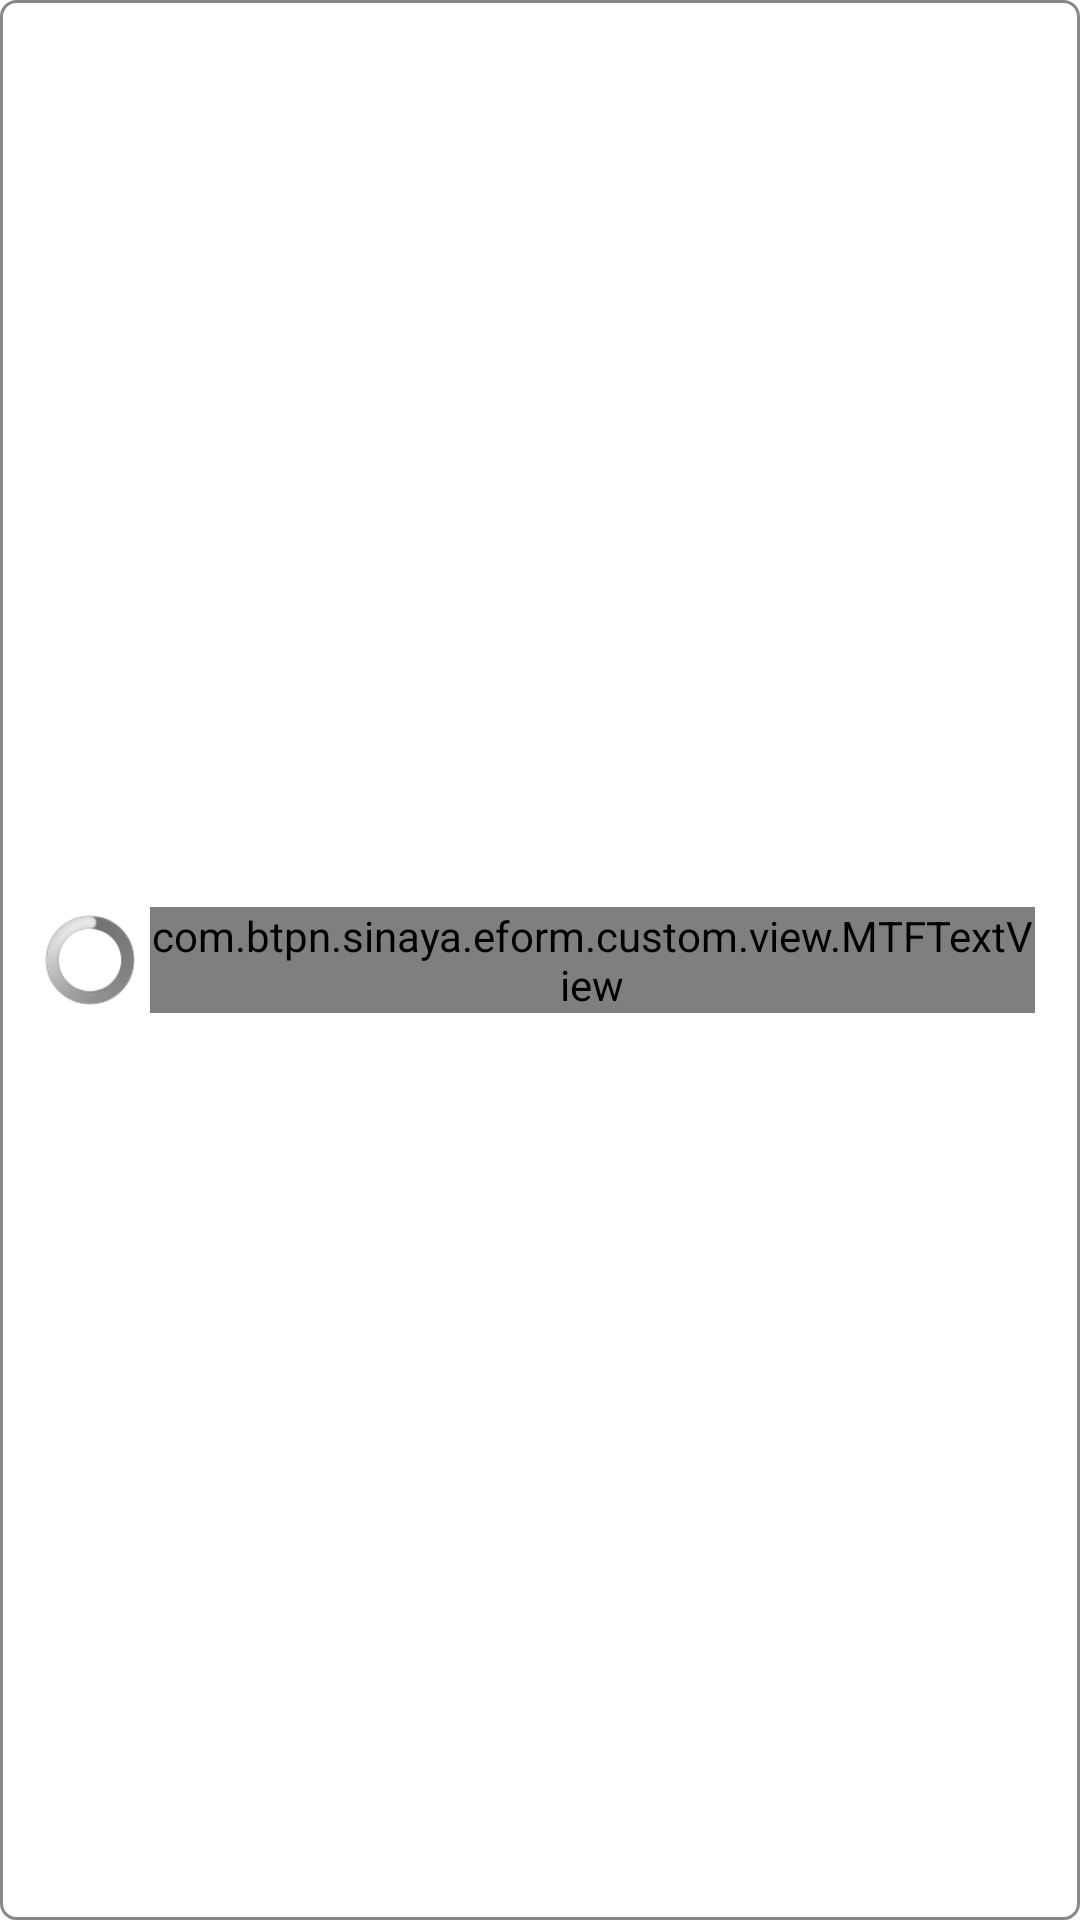

This screen was rendered from an Android layout file. Write that file and the resources it references.
<!-- AndroidManifest.xml: application theme AppTheme -->
<!-- res/layout/alert_dialog_loading.xml -->
<?xml version="1.0" encoding="utf-8"?>
<LinearLayout xmlns:android="http://schemas.android.com/apk/res/android"
    android:layout_width="match_parent"
    android:layout_height="match_parent"
    android:orientation="horizontal"
    android:gravity="center_vertical"
    android:background="@drawable/background_alert_dialog"
    android:padding="@dimen/padding_large">

    <ProgressBar
        android:layout_width="@dimen/progress_bar_width"
        android:layout_height="@dimen/progress_bar_height" />
    
    <com.btpn.sinaya.eform.custom.view.MTFTextView 
        android:id="@+id/loading_text"
        android:layout_width="wrap_content"
        android:layout_height="wrap_content"
        android:layout_marginLeft="@dimen/margin_small"
        android:textColor="@color/black"
        android:text="@string/loading"/>

</LinearLayout>
<!-- resources referenced by this layout -->
<resources>
  <color name="black">#FF000000</color>
  <dimen name="margin_small">5dip</dimen>
  <dimen name="padding_large">15dip</dimen>
  <dimen name="progress_bar_height">30dip</dimen>
  <dimen name="progress_bar_width">30dip</dimen>
  <!-- drawable background_alert_dialog (drawable) -->
  <?xml version="1.0" encoding="utf-8"?>
  <shape xmlns:android="http://schemas.android.com/apk/res/android" >
      <corners android:radius="5dip"/>
      <solid android:color="@color/white"/>
  	<stroke android:width="1dip" android:color="@color/gray"/>
  </shape>
  <string name="loading">Harap Tunggu…</string>
  <style name="AppTheme" parent="AppBaseTheme">
          
          <item name="android:windowNoTitle">true</item>
      </style>
  <color name="white">#FFFFFFFF</color>
  <color name="gray">#FF888888</color>
  <style name="AppBaseTheme" parent="android:Theme.Light">
          
      </style>
</resources>
